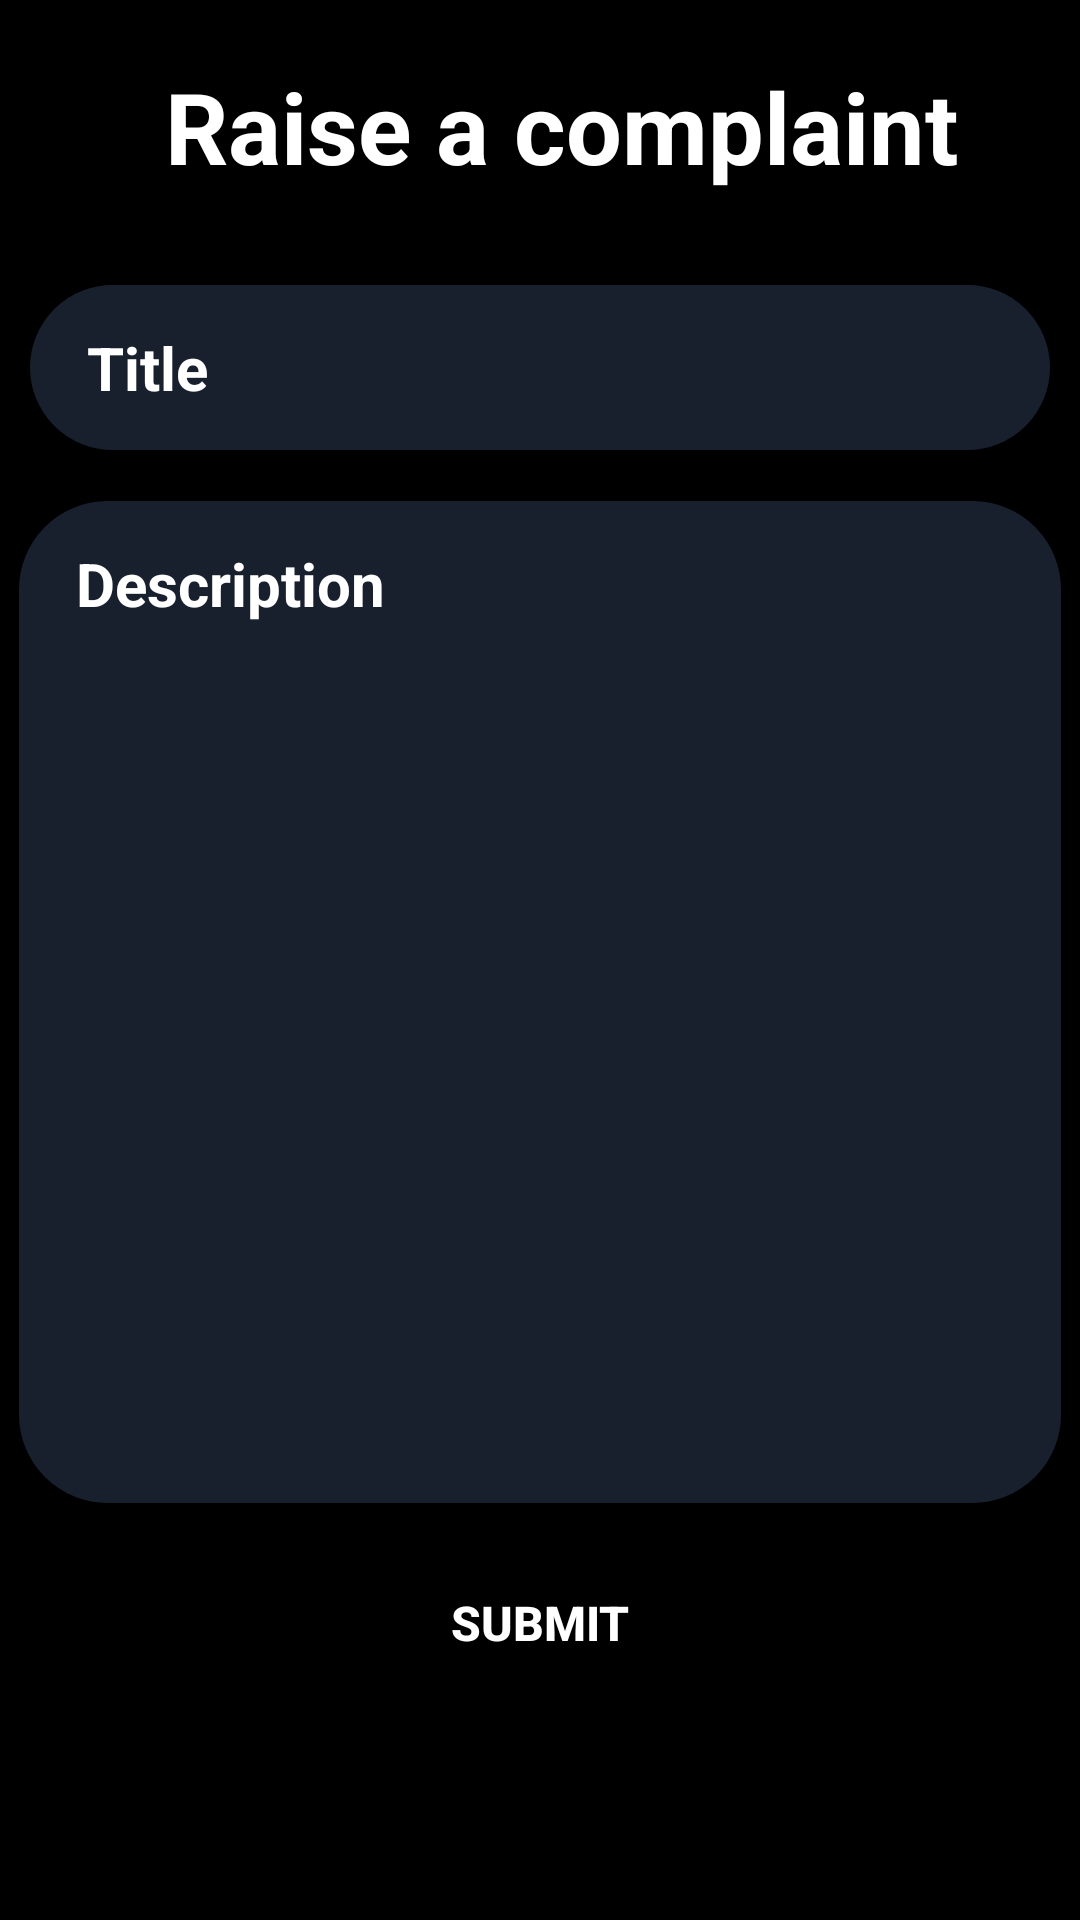

Reconstruct the res/layout file that produces this screen, plus the resources it refers to.
<!-- AndroidManifest.xml: application theme Theme.Libraso -->
<!-- res/layout/fragment_complaint.xml -->
<?xml version="1.0" encoding="utf-8"?>
<FrameLayout xmlns:android="http://schemas.android.com/apk/res/android"
    xmlns:tools="http://schemas.android.com/tools"
    android:layout_width="match_parent"
    android:layout_height="match_parent"
    xmlns:app="http://schemas.android.com/apk/res-auto"
    tools:context=".Complaint"
    android:background="@color/black">

    <ScrollView
        android:layout_width="match_parent"
        android:layout_height="match_parent">

        <LinearLayout
            android:layout_width="match_parent"
            android:layout_height="wrap_content"
            android:orientation="vertical" >

            <androidx.constraintlayout.widget.ConstraintLayout
                android:layout_width="match_parent"
                android:layout_height="match_parent"
                android:layout_marginTop="5dp">

                <TextView
                    android:id="@+id/heading"
                    android:layout_width="0dp"
                    android:layout_height="wrap_content"
                    android:background="@color/black"
                    android:paddingLeft="15dp"
                    android:paddingTop="15dp"
                    android:paddingBottom="15dp"
                    android:textColor="@color/white"
                    android:textSize="33sp"
                    android:text="Raise a complaint"
                    android:textAlignment="center"
                    android:textStyle="bold"
                    app:layout_constraintBottom_toBottomOf="parent"
                    app:layout_constraintEnd_toEndOf="parent"
                    app:layout_constraintHorizontal_bias=".5"
                    app:layout_constraintStart_toStartOf="parent"
                    app:layout_constraintTop_toTopOf="parent"
                    app:layout_constraintVertical_bias=".0"
                    app:layout_constraintWidth_percent=".95">

                </TextView>


                <EditText
                    android:id="@+id/complaint_title"

                    android:layout_width="0dp"
                    android:layout_height="wrap_content"
                    android:layout_marginTop="15dp"
                    android:background="@drawable/ls_edittext_bg"
                    android:ems="10"
                    android:hint="Title"
                    android:inputType="textPersonName"
                    android:paddingLeft="20dp"
                    android:paddingTop="15dp"
                    android:paddingBottom="15dp"
                    android:textColor="#FFFFFF"
                    android:textColorHint="#FFFFFF"
                    android:textSize="20sp"
                    android:textStyle="bold"
                    app:layout_constraintBottom_toBottomOf="parent"
                    app:layout_constraintEnd_toEndOf="parent"
                    app:layout_constraintHorizontal_bias=".5"
                    app:layout_constraintStart_toStartOf="parent"
                    app:layout_constraintTop_toBottomOf="@+id/heading"
                    app:layout_constraintVertical_bias="0"
                    app:layout_constraintWidth_percent=".95" />


                <EditText
                    android:id="@+id/complaint_description"
                    android:layout_width="0dp"
                    android:layout_height="0dp"
                    android:layout_marginTop="15dp"
                    android:background="@drawable/ls_edittext_bg"
                    android:ems="10"
                    android:gravity="top|left"
                    android:hint="Description"
                    android:inputType="textPersonName"
                    android:paddingLeft="20dp"
                    android:paddingTop="15dp"
                    android:paddingBottom="15dp"
                    android:textColor="#FFFFFF"
                    android:textColorHint="#FFFFFF"
                    android:textSize="20sp"
                    android:textStyle="bold"
                    app:layout_constraintBottom_toBottomOf="parent"
                    app:layout_constraintEnd_toEndOf="parent"
                    app:layout_constraintHeight_percent=".60"
                    app:layout_constraintHorizontal_bias=".5"
                    app:layout_constraintStart_toStartOf="parent"
                    app:layout_constraintTop_toBottomOf="@+id/complaint_title"
                    app:layout_constraintVertical_bias="0"
                    app:layout_constraintWidth_percent=".97" />


                <Button
                    android:id="@+id/submit_complain"
                    android:layout_width="0dp"
                    android:layout_height="wrap_content"
                    android:layout_marginTop="15dp"
                    android:background="@drawable/ls_button_bg"
                    android:text="Submit"
                    android:textColor="@color/white"
                    android:textSize="16sp"
                    android:textStyle="bold"
                    app:layout_constraintBottom_toBottomOf="parent"
                    app:layout_constraintEnd_toEndOf="parent"
                    app:layout_constraintStart_toStartOf="parent"
                    app:layout_constraintTop_toBottomOf="@+id/complaint_description"
                    app:layout_constraintVertical_bias="0"
                    app:layout_constraintWidth_percent=".85"
                    app:layout_goneMarginTop="15dp" />
            </androidx.constraintlayout.widget.ConstraintLayout>
        </LinearLayout>
    </ScrollView>

</FrameLayout>
<!-- resources referenced by this layout -->
<resources>
  <!-- drawable ls_edittext_bg (drawable) -->
  <?xml version="1.0" encoding="utf-8"?>
  <shape xmlns:android="http://schemas.android.com/apk/res/android" >
  <stroke
      android:width="1dp" />
  
  <solid android:color="#18202e"/>
  
  <padding
      android:left="1dp"
      android:right="1dp"
      android:bottom="1dp"
      android:top="1dp" />
  
  <corners android:radius="30dp" />
  </shape>
  <style name="Theme.Libraso" parent="Theme.MaterialComponents.DayNight.DarkActionBar">
          
          <item name="colorPrimary">#080733</item>
          <item name="colorPrimaryVariant">#080733</item>
          <item name="colorOnPrimary">@color/white</item>
          
          <item name="colorSecondary">@color/teal_200</item>
          <item name="colorSecondaryVariant">@color/teal_700</item>
          <item name="colorOnSecondary">#080733</item>
          
          <item name="android:statusBarColor" tools:targetApi="l">?attr/colorPrimaryVariant</item>
          
  
          <item name="android:itemBackground">#12151a</item>
      </style>
  <!-- not gathered from this repository: default colours our renderer supplied (Android Studio template values) -->
  <color name="teal_200">#FF03DAC5</color>
  <color name="teal_700">#FF018786</color>
  <color name="black">#FF000000</color>
  <color name="white">#FFFFFFFF</color>
</resources>
